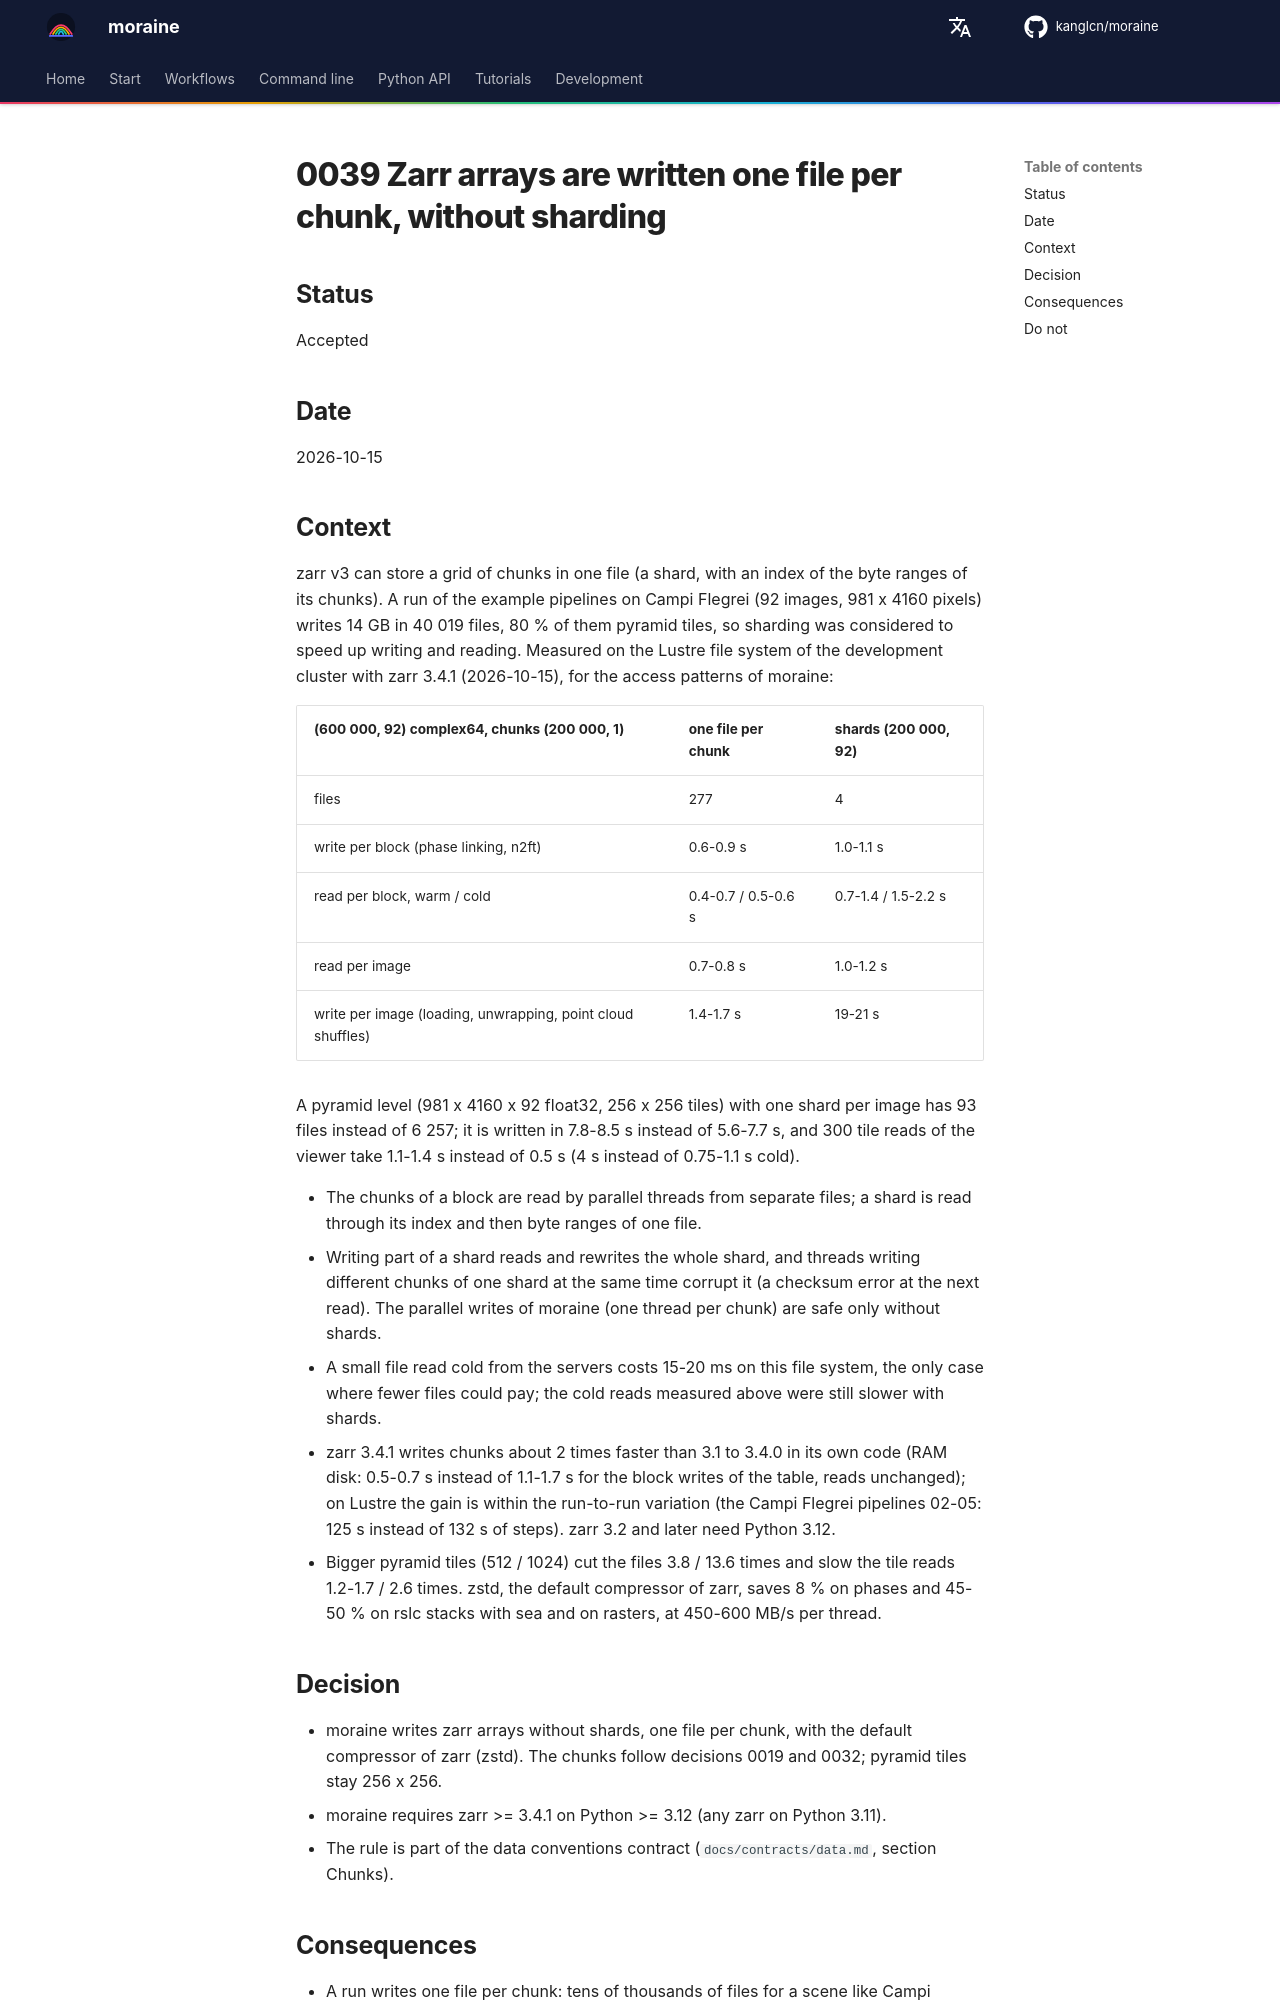

repository: kanglcn/moraine · page: decisions/0039-zarr-one-file-per-chunk-no-sharding/index.html · generator: mkdocs

# 0039 Zarr arrays are written one file per chunk, without sharding

## Status

Accepted

## Date

2026-10-15

## Context

zarr v3 can store a grid of chunks in one file (a shard, with an index of the byte ranges of its chunks). A run of
the example pipelines on Campi Flegrei (92 images, 981 x 4160 pixels) writes 14 GB in 40 019 files, 80 % of them
pyramid tiles, so sharding was considered to speed up writing and reading. Measured on the Lustre file system of the
development cluster with zarr 3.4.1 (2026-10-15), for the access patterns of moraine:

| (600 000, 92) complex64, chunks (200 000, 1) | one file per chunk | shards (200 000, 92) |
|---|---|---|
| files | 277 | 4 |
| write per block (phase linking, n2ft) | 0.6-0.9 s | 1.0-1.1 s |
| read per block, warm / cold | 0.4-0.7 / 0.5-0.6 s | 0.7-1.4 / 1.5-2.2 s |
| read per image | 0.7-0.8 s | 1.0-1.2 s |
| write per image (loading, unwrapping, point cloud shuffles) | 1.4-1.7 s | 19-21 s |

A pyramid level (981 x 4160 x 92 float32, 256 x 256 tiles) with one shard per image has 93 files instead of 6 257;
it is written in 7.8-8.5 s instead of 5.6-7.7 s, and 300 tile reads of the viewer take 1.1-1.4 s instead of 0.5 s
(4 s instead of 0.75-1.1 s cold).

- The chunks of a block are read by parallel threads from separate files; a shard is read through its index and then
  byte ranges of one file.
- Writing part of a shard reads and rewrites the whole shard, and threads writing different chunks of one shard at
  the same time corrupt it (a checksum error at the next read). The parallel writes of moraine (one thread per chunk)
  are safe only without shards.
- A small file read cold from the servers costs 15-20 ms on this file system, the only case where fewer files could
  pay; the cold reads measured above were still slower with shards.
- zarr 3.4.1 writes chunks about 2 times faster than 3.1 to 3.4.0 in its own code (RAM disk: 0.5-0.7 s instead of
  1.1-1.7 s for the block writes of the table, reads unchanged); on Lustre the gain is within the run-to-run variation
  (the Campi Flegrei pipelines 02-05: 125 s instead of 132 s of steps). zarr 3.2 and later need Python 3.12.
- Bigger pyramid tiles (512 / 1024) cut the files 3.8 / 13.6 times and slow the tile reads 1.2-1.7 / 2.6 times. zstd,
  the default compressor of zarr, saves 8 % on phases and 45-50 % on rslc stacks with sea and on rasters, at
  450-600 MB/s per thread.

## Decision

- moraine writes zarr arrays without shards, one file per chunk, with the default compressor of zarr (zstd). The
  chunks follow decisions 0019 and 0032; pyramid tiles stay 256 x 256.
- moraine requires zarr >= 3.4.1 on Python >= 3.12 (any zarr on Python 3.11).
- The rule is part of the data conventions contract (`docs/contracts/data.md`, section Chunks).
